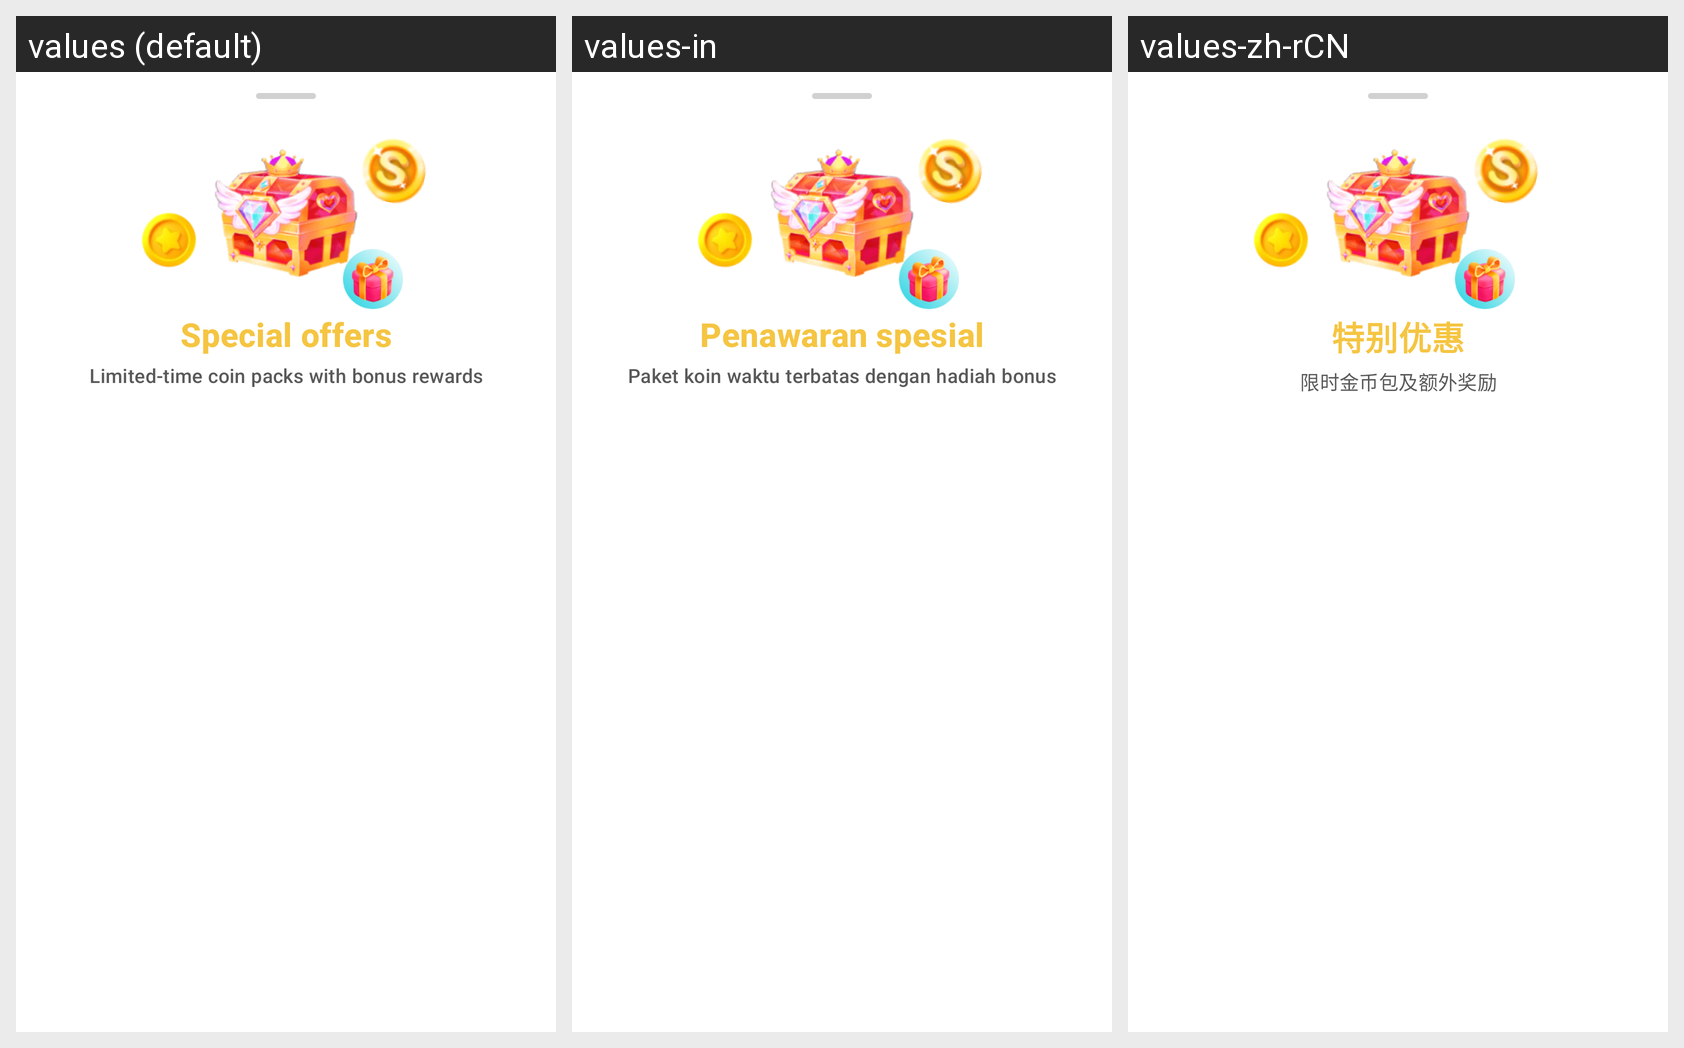

Locale-by-locale string values for the Android screen shown in this grid:
Android screen res/layout/bottom_sheet_offers.xml rendered under 3 locales, left to right: values (default), values-in, values-zh-rCN. Device: Nexus 5 (rendered at 1080×1920; each locale shown at half size, 540×960, under a caption strip naming it); theme Theme.AuraLive.
Other locales in the repository, not shown: values-ar, values-de, values-es, values-fr, values-hi, values-pt-rBR, values-ru, values-tr, values-ur.
Strings drawn on this screen, with the default value and each locale's value (text and hints the layout hard-codes, and strings that could not be matched under every locale, appear in the picture but are not listed):

store_offers_title
  values: Special offers
  values-in: Penawaran spesial
  values-zh-rCN: 特别优惠

store_offers_subtitle
  values: Limited-time coin packs with bonus rewards
  values-in: Paket koin waktu terbatas dengan hadiah bonus
  values-zh-rCN: 限时金币包及额外奖励
